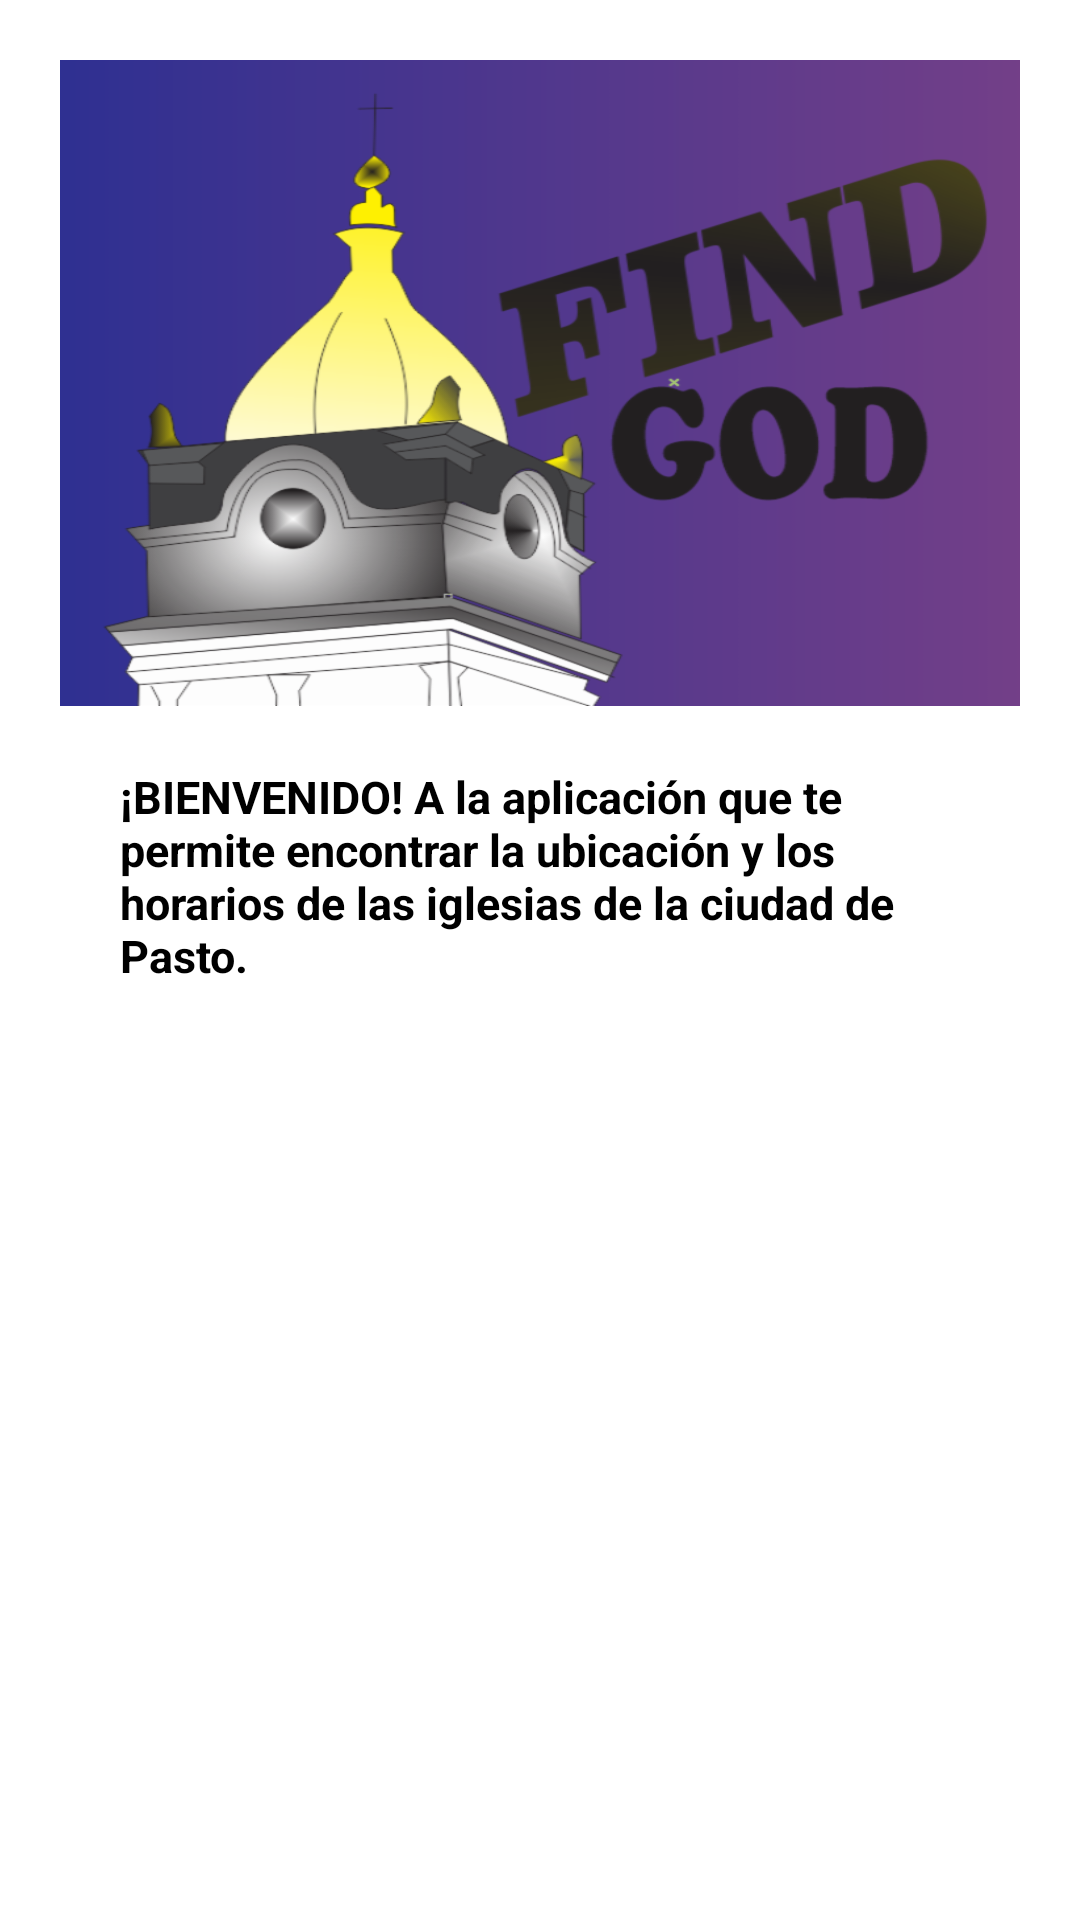

Produce the Android XML layout that renders to this screen, including the resource entries it uses.
<!-- AndroidManifest.xml: application theme AppTheme -->
<!-- res/layout/activity_start.xml -->
<?xml version="1.0" encoding="utf-8"?>
<android.support.design.widget.CoordinatorLayout
    xmlns:android="http://schemas.android.com/apk/res/android"
    xmlns:app="http://schemas.android.com/apk/res-auto"
    xmlns:tools="http://schemas.android.com/tools"
    android:layout_width="match_parent"
    android:layout_height="match_parent"
    tools:context="com.i053114.myapplication.StartActivity">


    <LinearLayout
        android:layout_width="match_parent"
        android:layout_height="match_parent"
        android:orientation="vertical"
        android:padding="20dp"
        android:background="@android:color/white">

               <LinearLayout
            android:layout_width="match_parent"
            android:layout_height="wrap_content"
            android:background="@drawable/border_item">
            <ImageView
                android:layout_width="364dp"
                android:layout_height="wrap_content"
                android:background="@drawable/logotipo_aplicacion"/>
        </LinearLayout>



        <TextView
            android:layout_width="wrap_content"
            android:layout_height="wrap_content"
            android:text="¡BIENVENIDO! A la aplicación que te permite encontrar la ubicación y los horarios de las iglesias de la ciudad de Pasto."
            app:layout_constraintBottom_toBottomOf="parent"
            app:layout_constraintLeft_toLeftOf="parent"
            app:layout_constraintRight_toRightOf="parent"
            app:layout_constraintTop_toTopOf="parent"
            android:textSize="15dp"
            android:textStyle="bold"
            android:padding="20dp"
            android:textColor="@android:color/black"/>
        <Button
            android:layout_width="match_parent"
            android:layout_height="wrap_content"
            android:background="@drawable/buttom"
            android:text="Login"
            android:textColor="@android:color/white"
            android:textStyle="bold"
            android:onClick="onClickIngresar"
            />

        <Button
            android:layout_width="match_parent"
            android:layout_height="wrap_content"
            android:background="@drawable/buttom"
            android:textColor="@android:color/white"
            android:text="Registrarse"
            android:onClick="onClickRegistrarse"
            android:textStyle="bold"
            android:layout_marginTop="30dp"/>

    </LinearLayout>

</android.support.design.widget.CoordinatorLayout>
<!-- resources referenced by this layout -->
<resources>
  <!-- drawable logotipo_aplicacion: png bitmap (drawable-hdpi, 62650 bytes) -->
  <style name="AppTheme" parent="Theme.AppCompat.Light.DarkActionBar">
          
          <item name="colorPrimary">@color/colorPrimary</item>
          <item name="colorPrimaryDark">@color/colorPrimaryDark</item>
          <item name="colorAccent">@color/colorAccent</item>
      </style>
  <!-- not gathered from this repository: default colours our renderer supplied (Android Studio template values) -->
  <color name="colorPrimary">#FF6200EE</color>
  <color name="colorPrimaryDark">#FF3700B3</color>
  <color name="colorAccent">#FF03DAC5</color>
</resources>
